Run: headless pygame with SDL's dummy video driver; simulated clock (each Clock.tick advances the game by its frame time, no real sleeping); random seed 0; keys injected as events and as key.get_pressed() state; mouse plan: one left click at the window centre at the start of phase 2, then a move to the lower-right quarter at the start of phase 3.
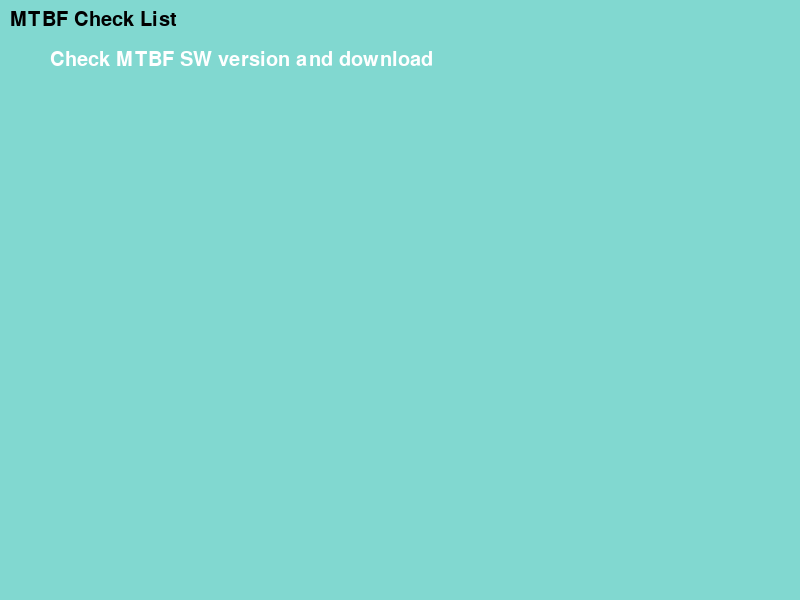
Frame 1 of 4 · flips 1–60 · no input
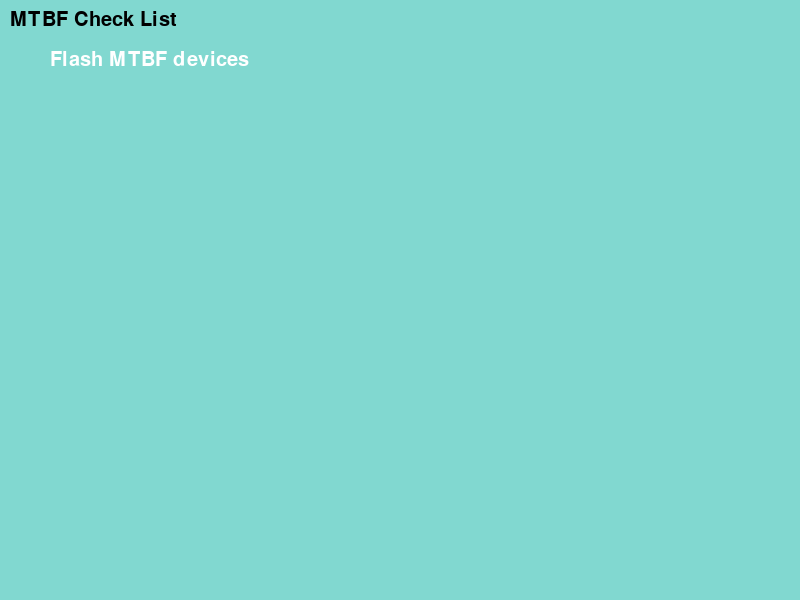
Frame 2 of 4 · flips 61–180 · clicked the window centre · tapped SPACE, RETURN · held RIGHT (→), D
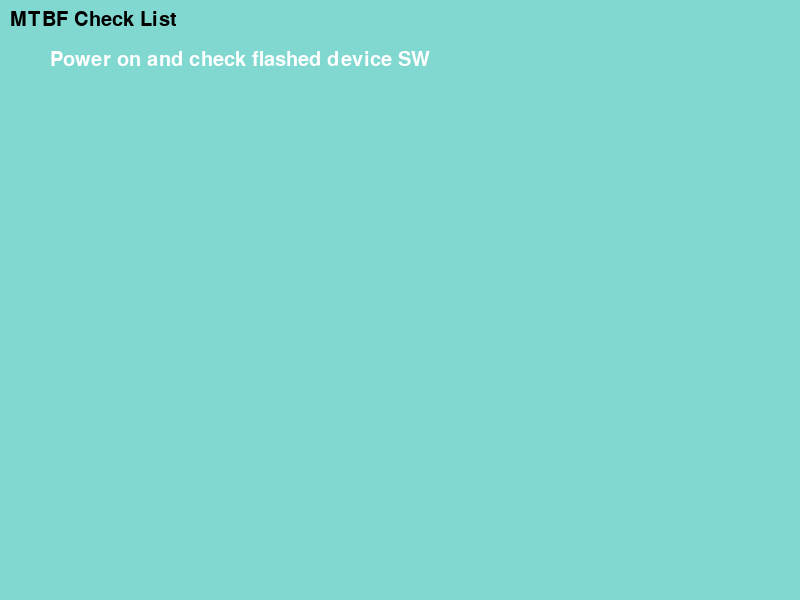
Frame 3 of 4 · flips 181–300 · moved the mouse to the lower-right quarter · held DOWN (↓), S
Frame 4 of 4 · flips 301–420 · held LEFT (←), A, UP (↑), W · screen same as frame 2, image omitted

The pygame program that drew these frames:

import sys
import pygame
from pygame.locals import QUIT

WINDOW_WIDTH = 800
WINDOW_HEIGHT = 600
WHITE = (255, 255, 255)
IMAGEWIDTH = 300
IMAGEHEIGHT = 200
FPS = 60
step_list=["Check MTBF SW version and download","Flash MTBF devices",
"Power on and check flashed device SW","Check Sdcard format","Reboot test system before test start",
"Check system disk space wheter enough, if not, please free it","Check network connection",
"Check use right scripts", "Check config file settings caselist","Check config file settings simcard",
"Check config file settings languagepack","Check config file settings sw version",
"Check referphone connection","check simcard enough money","Check some manual precondition done",
"Check simcard contact removed","Check all sms message deleted","Check port set correctly for Bsim ,Chanel server & armlog",
"Check earpiece and simcard correctly installed","Check each test run results update and PR rate after starting",
"hourly report setup on jenkins"]

def main():
    pygame.init()
    window_surface = pygame.display.set_mode((WINDOW_WIDTH, WINDOW_HEIGHT))
    pygame.display.set_caption('MTBF checklist')
    head_font = pygame.font.SysFont(None, 30)
    steps = 0
    while True:
        for event in pygame.event.get():
            if event.type == pygame.MOUSEBUTTONDOWN:
                steps = steps +1
            elif event.type == pygame.KEYDOWN:
                if event.key == pygame.K_UP:
                   steps = steps -1
                elif event.key == pygame.K_DOWN:
                   steps = steps +1 
            elif event.type == QUIT:
                pygame.quit()
                sys.exit()
        window_surface.fill((129, 216, 208))
        check_item = step_list[steps]
        title_surface = head_font.render('MTBF Check List', True, (0,0,0))
        text_surface = head_font.render(check_item, True, (255, 255, 255))
        window_surface.blit(title_surface, (10, 10))
        window_surface.blit(text_surface, (50, 50))
        pygame.display.update()
   
if __name__ == '__main__':    
    main()
